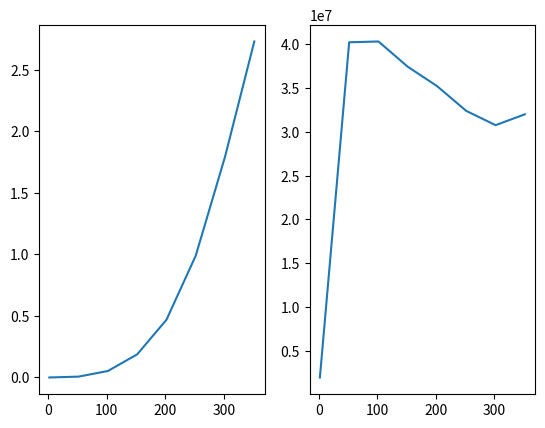

Write the Python code that produced this figure.

import random
import matplotlib.pyplot as plt
import time
import numpy as np


def create_zero_mat(m,n):
    A=[]
    for i in range(m):
        K=[]
        for j in range(n):
            K.append(0)
        A.append(K)
    return A


def create_mat(m,n):
    A=[]
    for i in range(m):
        K=[]
        for j in range(n):
            K.append(random.uniform(0,1))
        A.append(K)
    
    return A

def mat_mul(A,B,n):
    result=create_zero_mat(n,n)
    for i in range(len(A)):
        for j in range (len(B[0])): 
            for k in range (len(B)):
                result[i][j] = result[i][j]+ A[i][k] * B[k][j]
    return result

# Placing the plots in the plane 
plot1 = plt.subplot2grid((1, 2), (0, 0)) 
plot2 = plt.subplot2grid((1, 2), (0, 1)) 

size=[]
etime=[]
flops=[]
for n in range(2,400,50):

    A=create_mat(n,n)
    B=create_mat(n,n)
    start = time.time()
    R=mat_mul(A,B,n)
    end = time.time()
    exec_time= (end-start)
    print (f"N value: {n}\tTime taken: {exec_time}ms")
    size.append(n)
    etime.append(exec_time)
    flops_value= 2 * n**3 / exec_time 
    print(flops_value)
    flops.append(flops_value)

plot1.plot(size,etime)
plot2.plot(size,flops)
plt.show()




""" print(A)
print(B)
print("result")
print(R)

import numpy as np
print(np.matmul(A, B))
assert np.allclose(np.matmul(A, B), R) """




#print(R)
